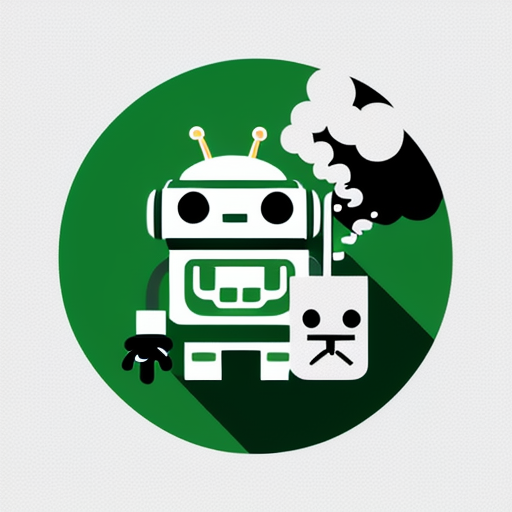
Generation parameters embedded in this image by AUTOMATIC1111 Stable Diffusion web UI or a fork of it (Forge, ...) (PNG 'parameters' text chunk):
Simple and iconic icon design of combining  smoking, smoke from cigarette, and cute robot motifs, vector drawing, trending on behance ,simple, minimal, cute, happy, white background and green contents, JT
Negative prompt: photorealistic, complicated, horror, scary, shadow, 
Steps: 20, Sampler: DPM++ 2M SDE Karras, CFG scale: 10.5, Seed: 3688701893, Size: 512x512, Model hash: 107d2a241b, Model: cyberrealistic_v31, Version: v1.4.0-2-g8d0078b6